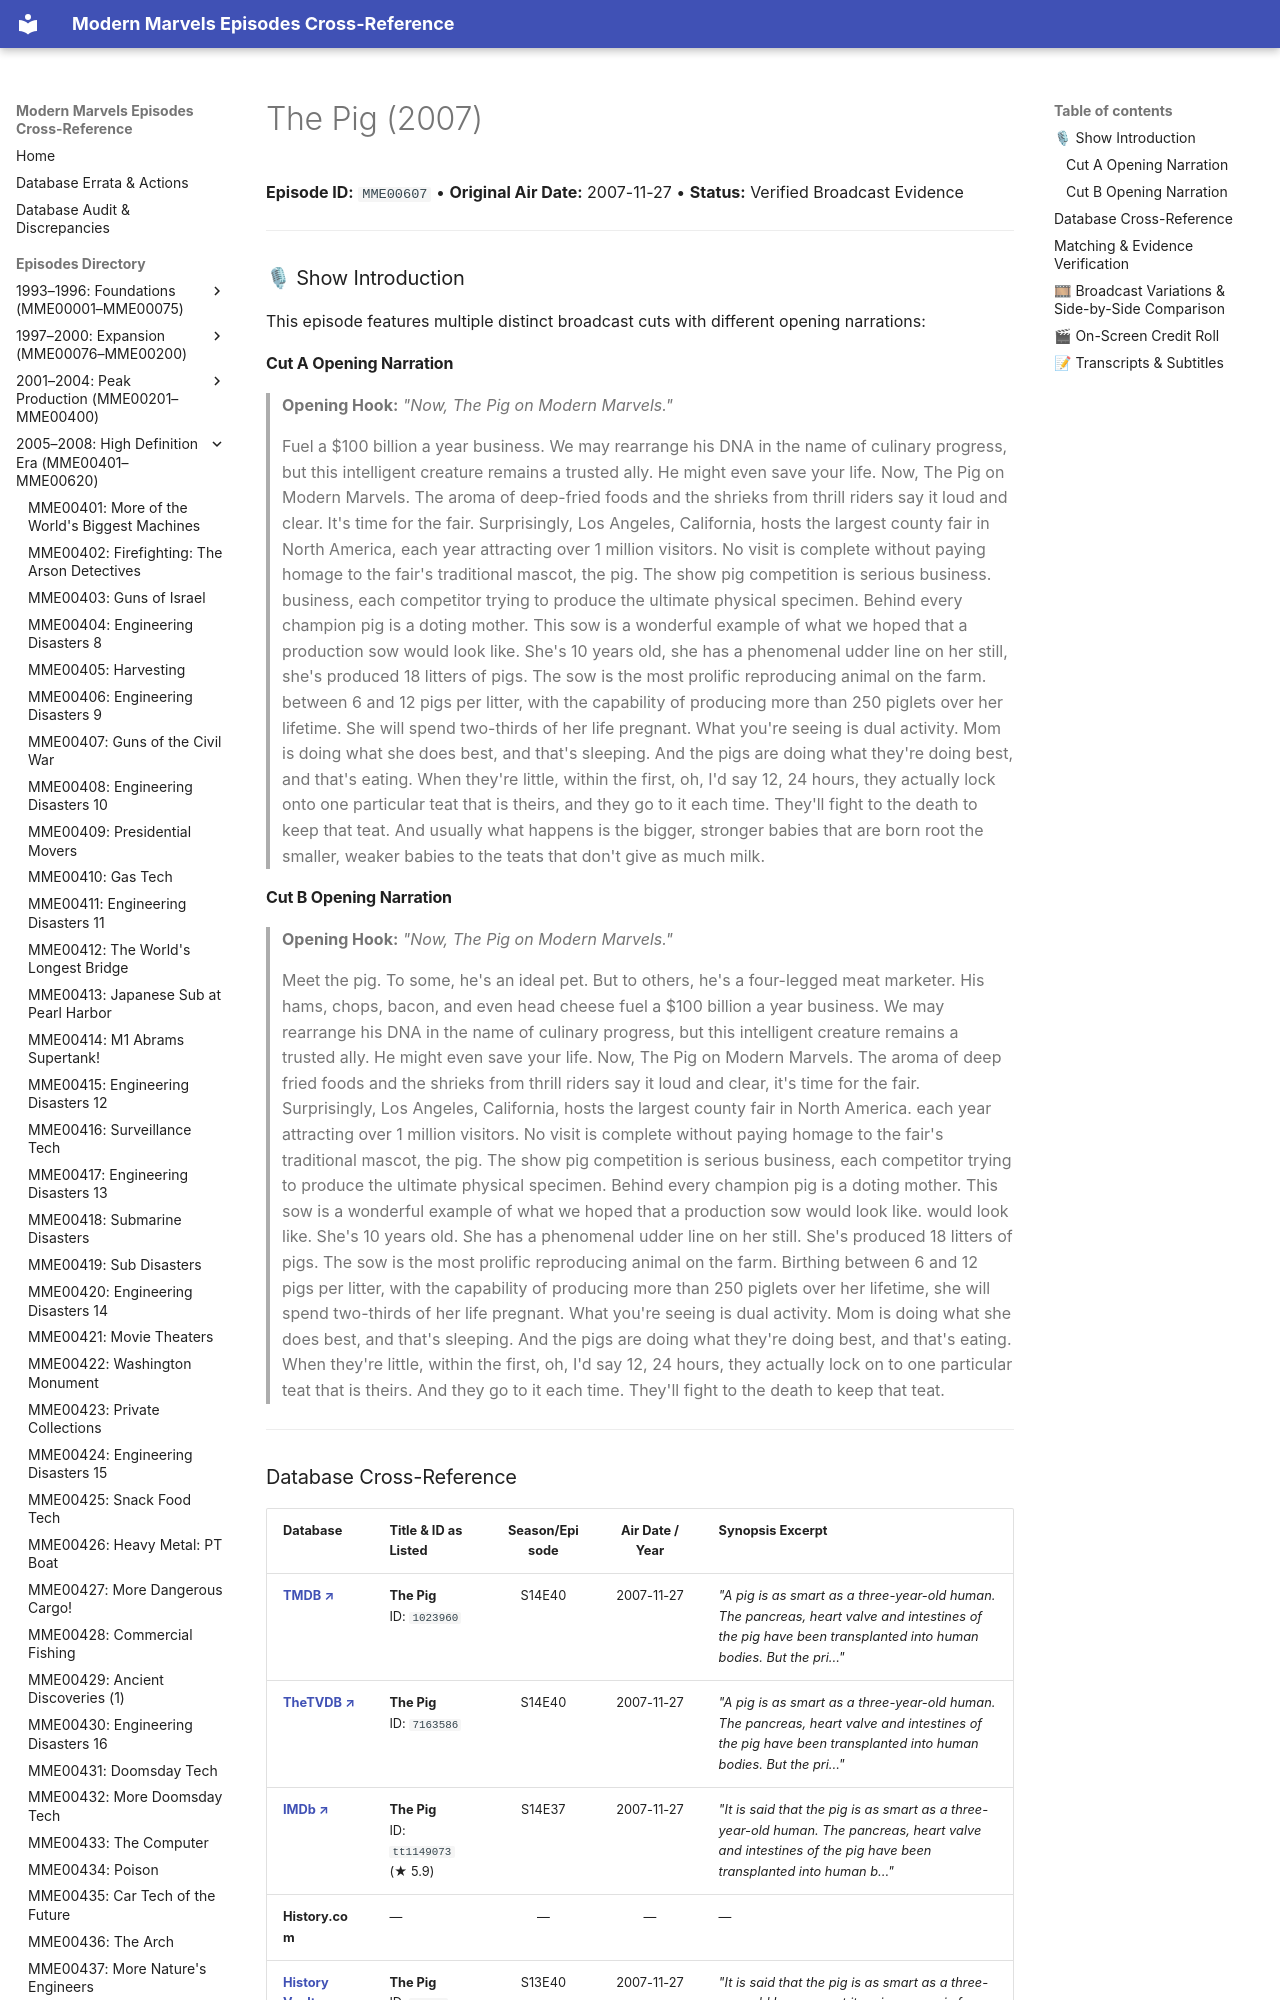

repository: ModernMarvelsFan/ModernMarvels · page: episodes/MME00607/index.html · generator: mkdocs

# The Pig (2007)

**Episode ID:** `MME00607` • **Original Air Date:** 2007-11-27 • **Status:** Verified Broadcast Evidence

---

### 🎙 Show Introduction

This episode features multiple distinct broadcast cuts with different opening narrations:

#### Cut A Opening Narration
> **Opening Hook:** *"Now, The Pig on Modern Marvels."*
>
> Fuel a $100 billion a year business. We may rearrange his DNA in the name of culinary progress, but this intelligent creature remains a trusted ally. He might even save your life. Now, The Pig on Modern Marvels. The aroma of deep-fried foods and the shrieks from thrill riders say it loud and clear. It's time for the fair. Surprisingly, Los Angeles, California, hosts the largest county fair in North America, each year attracting over 1 million visitors. No visit is complete without paying homage to the fair's traditional mascot, the pig. The show pig competition is serious business. business, each competitor trying to produce the ultimate physical specimen. Behind every champion pig is a doting mother. This sow is a wonderful example of what we hoped that a production sow would look like. She's 10 years old, she has a phenomenal udder line on her still, she's produced 18 litters of pigs. The sow is the most prolific reproducing animal on the farm. between 6 and 12 pigs per litter, with the capability of producing more than 250 piglets over her lifetime. She will spend two-thirds of her life pregnant. What you're seeing is dual activity. Mom is doing what she does best, and that's sleeping. And the pigs are doing what they're doing best, and that's eating. When they're little, within the first, oh, I'd say 12, 24 hours, they actually lock onto one particular teat that is theirs, and they go to it each time. They'll fight to the death to keep that teat. And usually what happens is the bigger, stronger babies that are born root the smaller, weaker babies to the teats that don't give as much milk.
